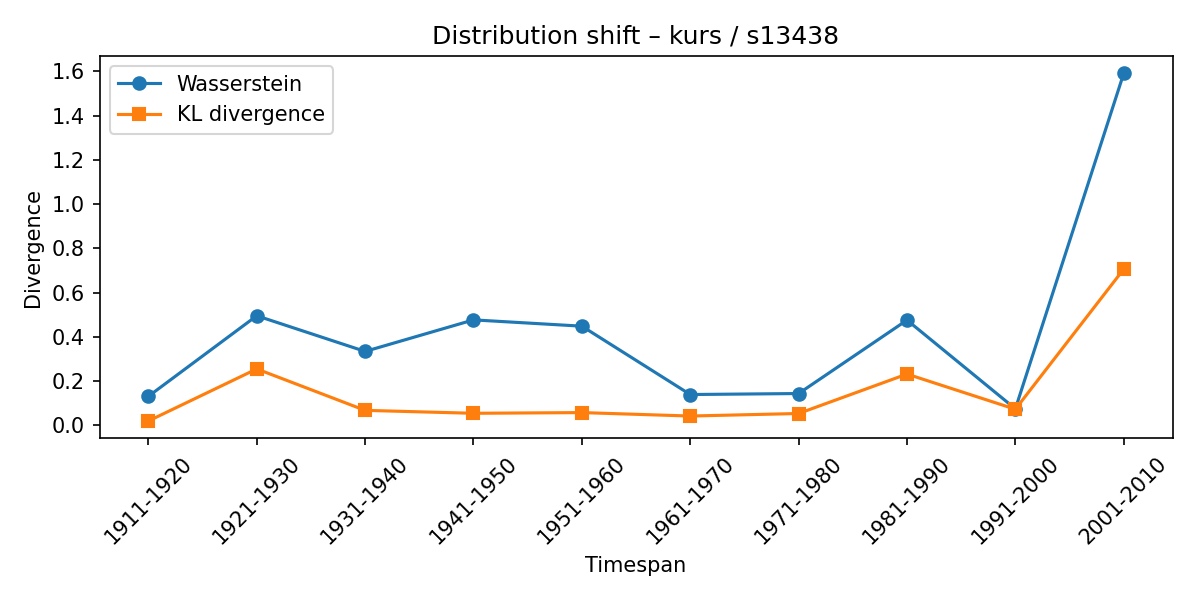

Source data for this figure (header and first rows):
synset, lexeme, from_timespan, to_timespan, wasserstein, kl_divergence
s13438, kurs, 1901-1910, 1911-1920, 0.1311, 0.01953
s13438, kurs, 1911-1920, 1921-1930, 0.4951, 0.2549
s13438, kurs, 1921-1930, 1931-1940, 0.334, 0.06765
s13438, kurs, 1931-1940, 1941-1950, 0.4765, 0.05439
s13438, kurs, 1941-1950, 1951-1960, 0.4481, 0.05757
s13438, kurs, 1951-1960, 1961-1970, 0.1392, 0.04201
s13438, kurs, 1961-1970, 1971-1980, 0.1437, 0.05346
s13438, kurs, 1971-1980, 1981-1990, 0.4755, 0.2317
s13438, kurs, 1981-1990, 1991-2000, 0.0746, 0.07276
s13438, kurs, 1991-2000, 2001-2010, 1.59, 0.706
